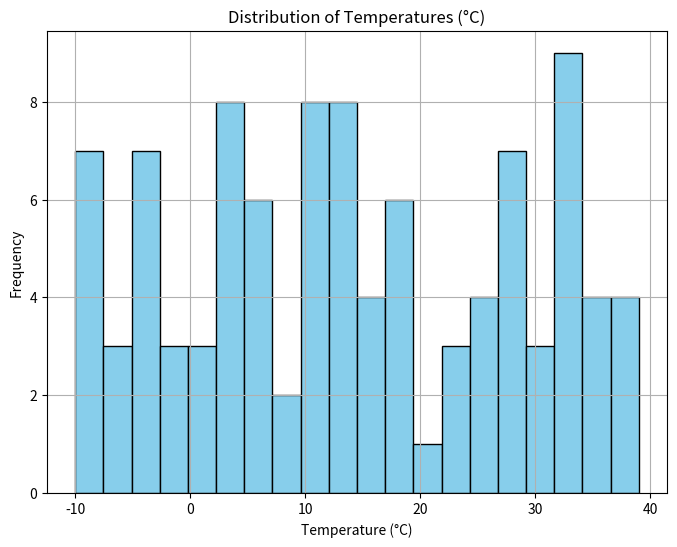
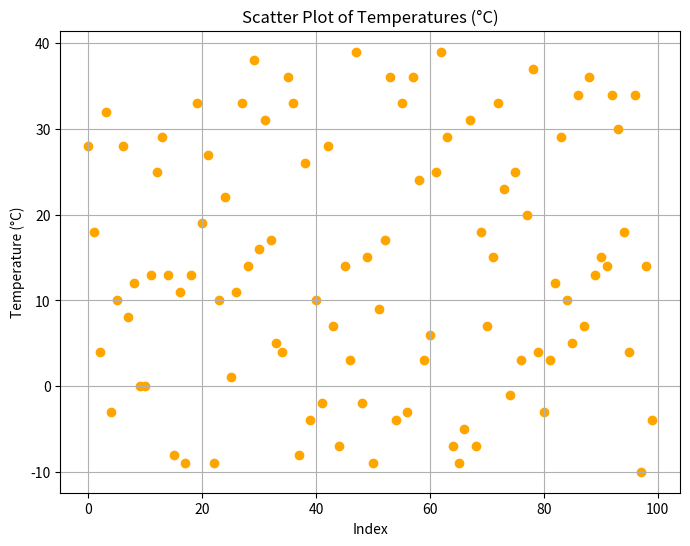

Recreate these plots in Python, in order.
import numpy as np
import pandas as pd
import matplotlib.pyplot as plt

# Generate some temperature data for illustration
np.random.seed(42)
num_samples = 100
temperature_data = np.random.randint(-10, 40, num_samples)  # Random temperatures between -10°C and 40°C

# Create a DataFrame to store the temperature data
data_df = pd.DataFrame({"Temperature (°C)": temperature_data})

# Visualization: Histogram to show the distribution of temperatures
plt.figure(figsize=(8, 6))
plt.hist(data_df["Temperature (°C)"], bins=20, color='skyblue', edgecolor='black')
plt.xlabel("Temperature (°C)")
plt.ylabel("Frequency")
plt.title("Distribution of Temperatures (°C)")
plt.grid(True)
plt.show()

# Visualization: Scatter plot to show the equal intervals property
plt.figure(figsize=(8, 6))
plt.scatter(range(len(data_df)), data_df["Temperature (°C)"], color='orange')
plt.xlabel("Index")
plt.ylabel("Temperature (°C)")
plt.title("Scatter Plot of Temperatures (°C)")
plt.grid(True)
plt.show()
